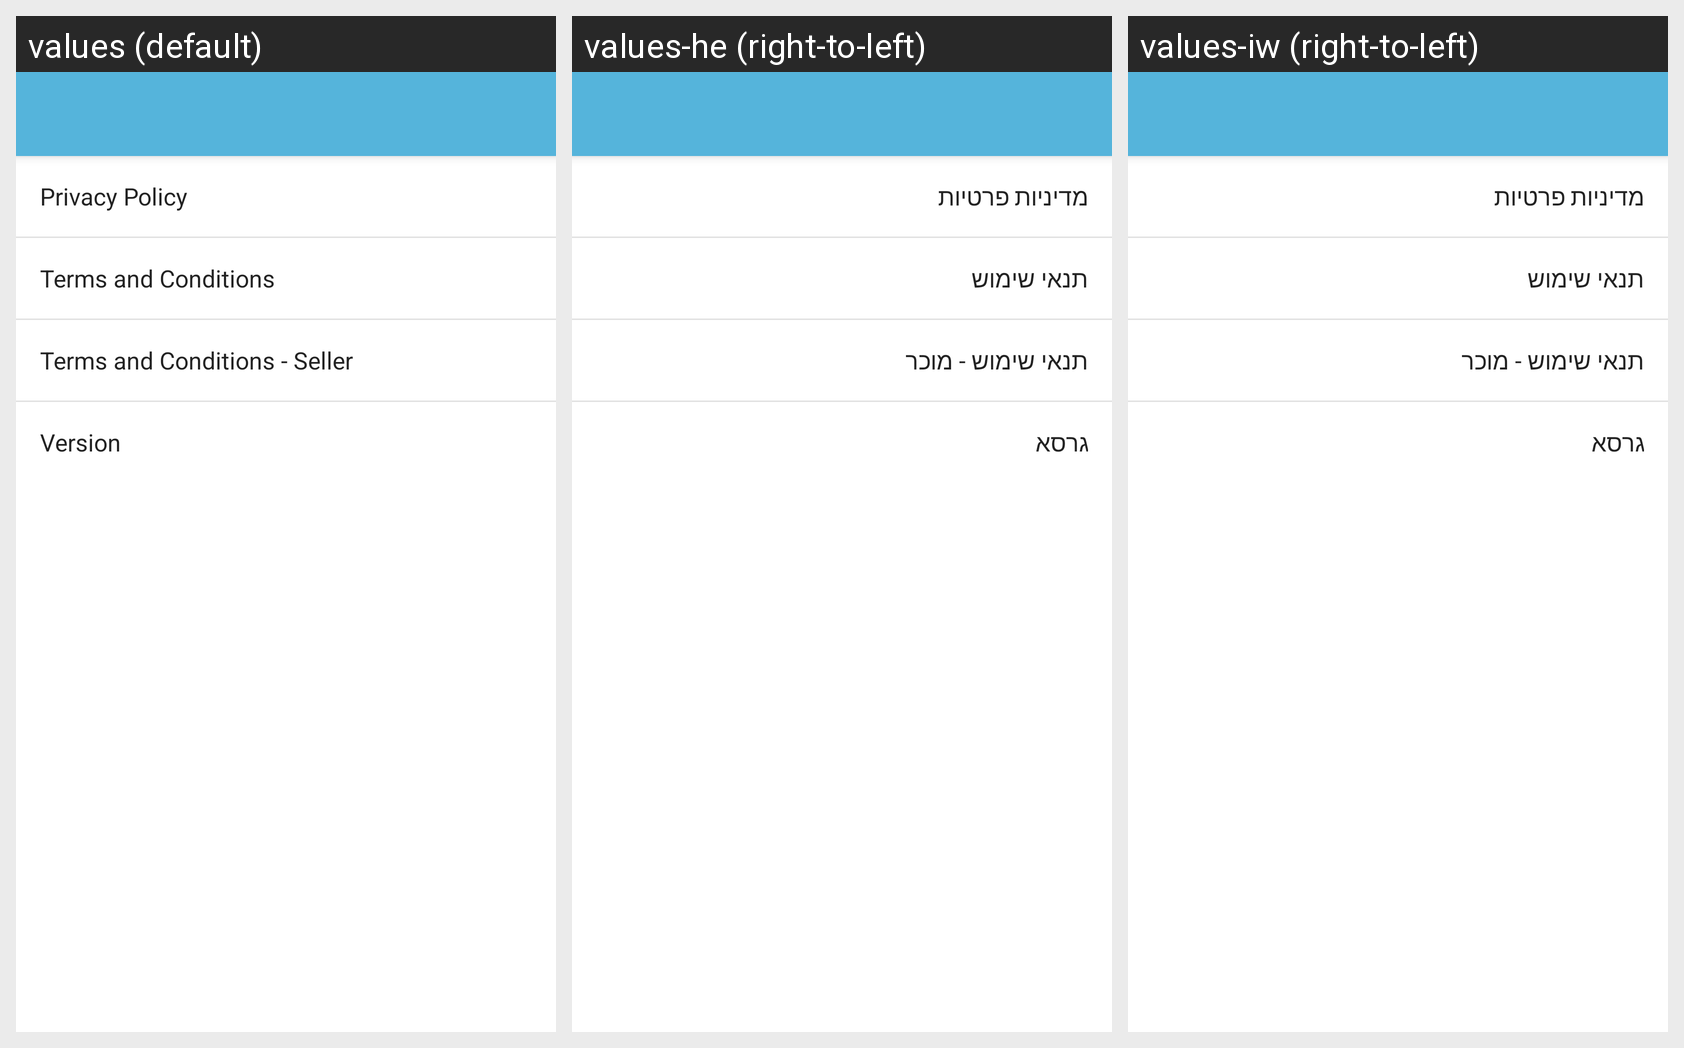

The same Android screen rendered under several of its app's locales, left to right. List the strings drawn on it with the default value and each locale's translation.
Android screen res/layout/fragment_app_info.xml rendered under 3 locales, left to right: values (default), values-he (right-to-left), values-iw (right-to-left). Device: Nexus 5 (rendered at 1080×1920; each locale shown at half size, 540×960, under a caption strip naming it); theme AppTheme.SlideIn.
Strings drawn on this screen, with the default value and each locale's value (text and hints the layout hard-codes, and strings that could not be matched under every locale, appear in the picture but are not listed):

privacy_policy
  values: Privacy Policy
  values-he: מדיניות פרטיות
  values-iw: מדיניות פרטיות

terms_and_conditions
  values: Terms and Conditions
  values-he: תנאי שימוש
  values-iw: תנאי שימוש

terms_and_conditions_brisker
  values: Terms and Conditions - Seller
  values-he: תנאי שימוש - מוכר
  values-iw: תנאי שימוש - מוכר

version
  values: Version
  values-he: גרסא
  values-iw: גרסא
